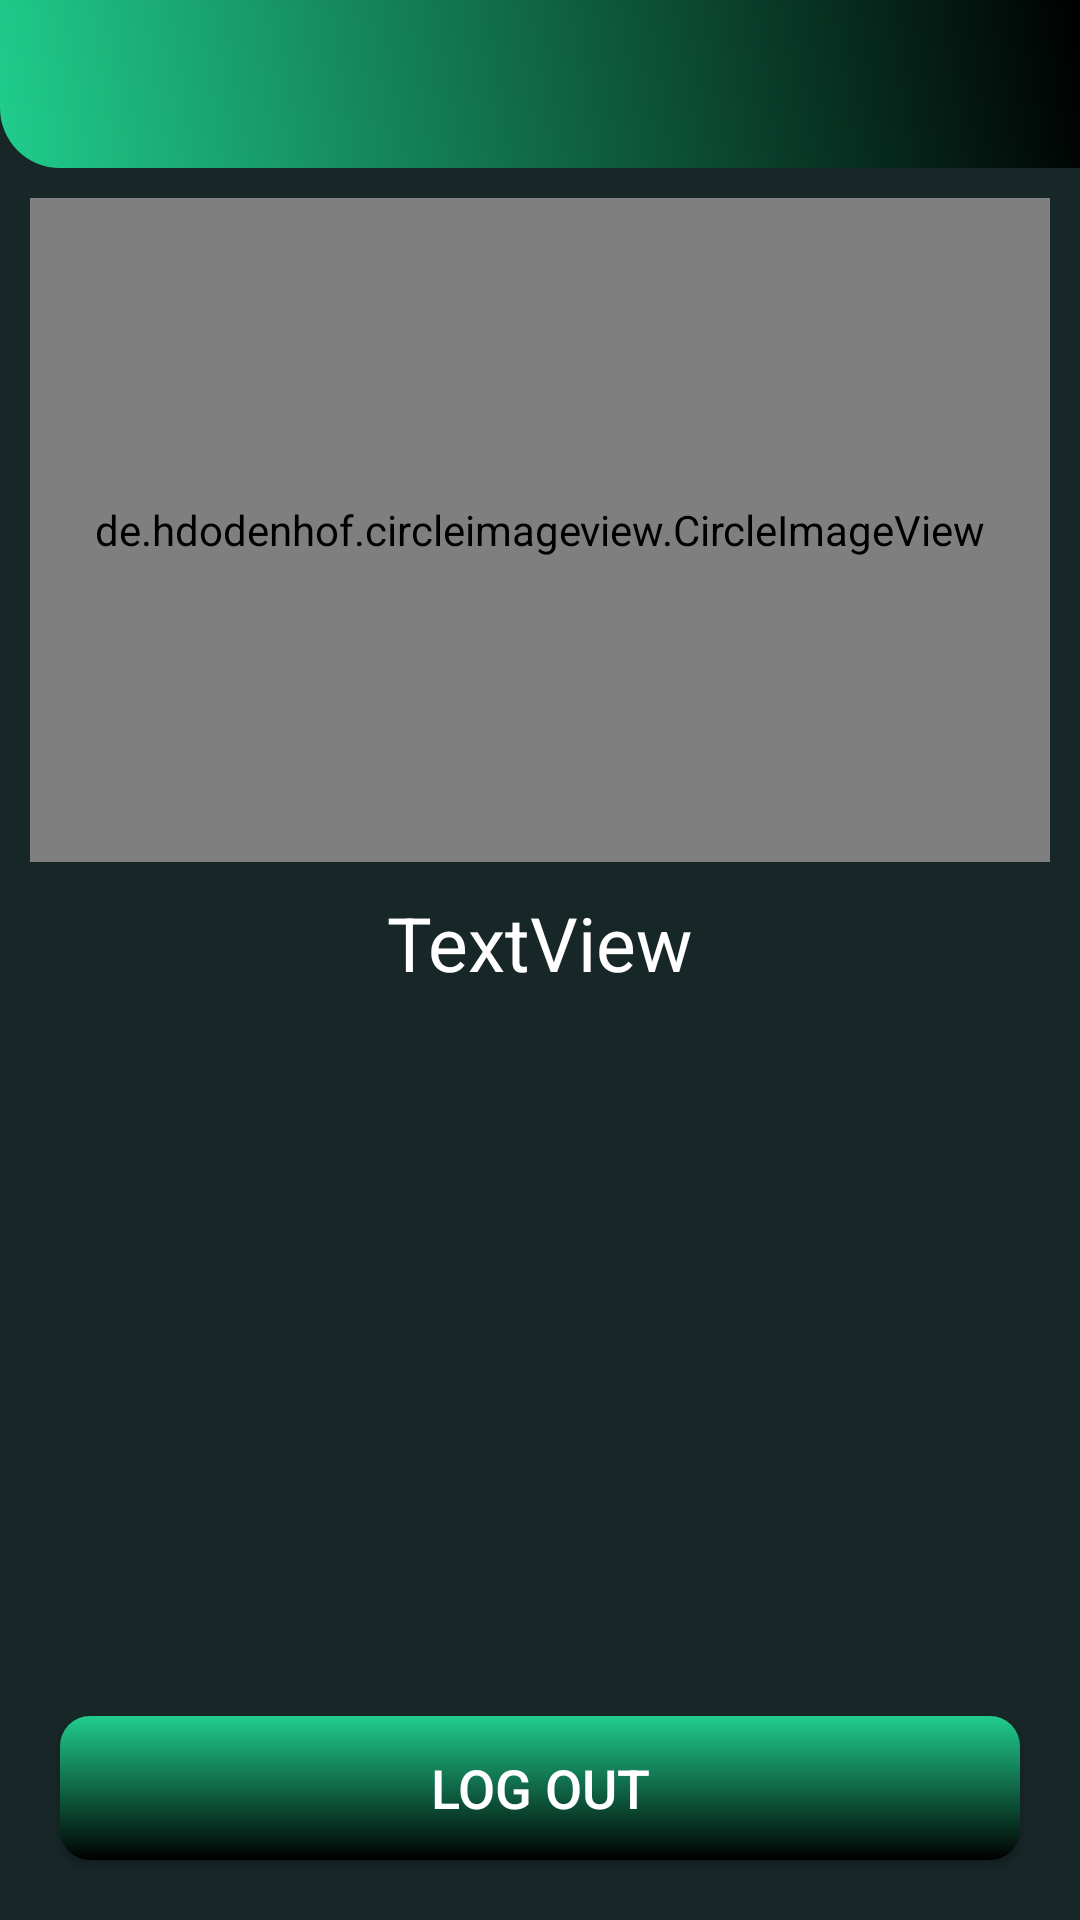

Write the Android layout XML for this screen, with the resource values it uses.
<!-- AndroidManifest.xml: activity theme CustomNoActionBarTheme -->
<!-- res/layout/activity_my_profile.xml -->
<?xml version="1.0" encoding="utf-8"?>
<androidx.constraintlayout.widget.ConstraintLayout
    xmlns:android="http://schemas.android.com/apk/res/android"
    xmlns:app="http://schemas.android.com/apk/res-auto"
    xmlns:tools="http://schemas.android.com/tools"
    android:layout_width="match_parent"
    android:layout_height="match_parent"
    android:background="#172627"
    tools:context=".activities.MyProfileActivity">

    <androidx.appcompat.widget.Toolbar
        android:id="@+id/toolbarMyProfile"
        android:layout_width="0dp"
        android:layout_height="?attr/actionBarSize"
        android:background="@drawable/gradient"
        android:theme="@style/CustomToolbarStyle"
        app:layout_constraintEnd_toEndOf="parent"
        app:layout_constraintStart_toStartOf="parent"
        app:layout_constraintTop_toTopOf="parent" />

    <de.hdodenhof.circleimageview.CircleImageView
        android:id="@+id/userImg"
        android:layout_width="0dp"
        android:layout_height="0dp"
        android:layout_margin="10dp"
        app:layout_constraintBottom_toTopOf="@+id/userInfo"
        app:layout_constraintEnd_toEndOf="parent"
        app:layout_constraintStart_toStartOf="@+id/toolbarMyProfile"
        app:layout_constraintTop_toBottomOf="@+id/toolbarMyProfile" />

    <TextView
        android:id="@+id/userInfo"
        android:layout_width="wrap_content"
        android:layout_height="wrap_content"
        android:text="TextView"
        android:textColor="@color/white"
        android:textSize="25dp"
        app:layout_constraintBottom_toTopOf="@+id/btn_logout"
        app:layout_constraintEnd_toEndOf="parent"
        app:layout_constraintStart_toStartOf="@+id/toolbarMyProfile"
        app:layout_constraintTop_toBottomOf="@+id/toolbarMyProfile" />

    <Button
        android:layout_margin="20dp"
        android:id="@+id/btn_logout"
        android:layout_width="match_parent"
        android:layout_height="wrap_content"
        android:layout_gravity="center"
        android:background="@drawable/shape_button_rounded"
        android:gravity="center"
        android:text="@string/log_out"
        android:textColor="@android:color/white"
        android:textSize="@dimen/small_text_size"
        app:layout_constraintBottom_toBottomOf="parent" />

</androidx.constraintlayout.widget.ConstraintLayout>
<!-- resources referenced by this layout -->
<resources>
  <color name="white">#FFFFFFFF</color>
  <dimen name="small_text_size">18sp</dimen>
  <!-- drawable gradient (drawable) -->
  <?xml version="1.0" encoding="utf-8"?>
  <shape xmlns:android="http://schemas.android.com/apk/res/android"
      android:shape="rectangle">
  
      <gradient
          android:type="linear"
          android:startColor="@color/green"
          android:endColor="@color/black"
          android:angle="45"/>
  
      <corners android:bottomLeftRadius="20dp" />
  
  </shape>
  <!-- drawable shape_button_rounded (drawable) -->
  <?xml version="1.0" encoding="utf-8"?>
  <shape xmlns:android="http://schemas.android.com/apk/res/android"
      android:shape="rectangle">
  
      <gradient
          android:angle="270"
          android:endColor="@color/black"
          android:startColor="@color/green"
          android:type="linear" />
  
      <corners android:radius="10dp" />
  </shape>
  <string name="log_out">Log out</string>
  <style name="CustomToolbarStyle">
          <item name="android:textColorPrimary">@color/white</item>
          <item name="android:colorControlNormal">@color/white</item>
          <item name="android:gravity">center</item>
      </style>
  <style name="CustomNoActionBarTheme" parent="@style/Theme.AppCompat.Light.NoActionBar">
          <item name="android:statusBarColor">@color/black</item>
      </style>
  <color name="green">#20CD8D</color>
  <color name="black">#FF000000</color>
</resources>
